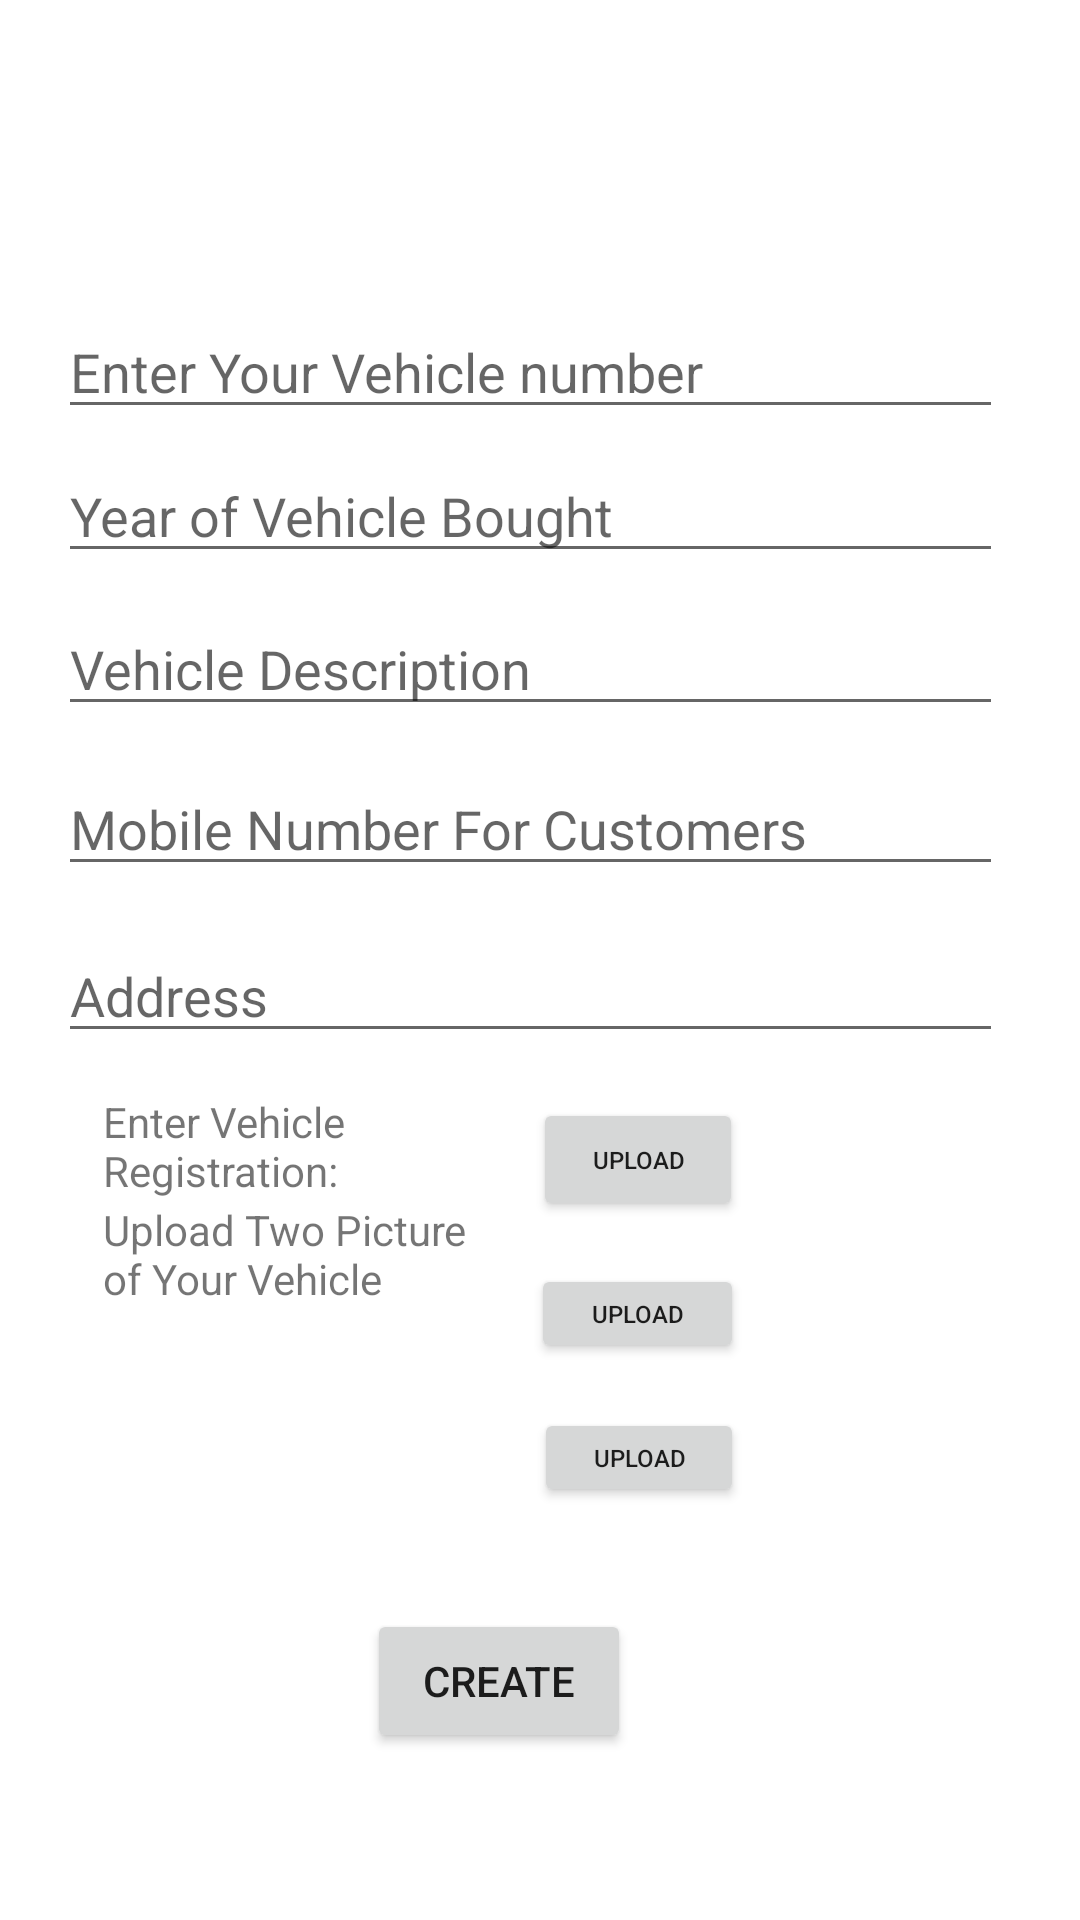

Android layout source for this screen:
<!-- AndroidManifest.xml: application theme Theme.H1 -->
<!-- res/layout/activity_upload_image.xml -->
<?xml version="1.0" encoding="utf-8"?>
<androidx.constraintlayout.widget.ConstraintLayout xmlns:android="http://schemas.android.com/apk/res/android"
    xmlns:app="http://schemas.android.com/apk/res-auto"
    xmlns:tools="http://schemas.android.com/tools"
    android:layout_width="match_parent"
    android:layout_height="match_parent"
    tools:context=".UploadImage">

    <ImageView
        android:id="@+id/imageView3"
        android:layout_width="72dp"
        android:layout_height="48dp"
        android:contentDescription="@string/image"
        app:layout_constraintBottom_toBottomOf="parent"
        app:layout_constraintEnd_toEndOf="parent"
        app:layout_constraintHorizontal_bias="0.294"
        app:layout_constraintStart_toEndOf="@+id/vehiclepic01"
        app:layout_constraintTop_toTopOf="parent"
        app:layout_constraintVertical_bias="0.78" />

    <ImageView
        android:id="@+id/imageView2"
        android:layout_width="72dp"
        android:layout_height="48dp"
        android:contentDescription="@string/image"
        app:layout_constraintBottom_toBottomOf="parent"
        app:layout_constraintEnd_toEndOf="parent"
        app:layout_constraintHorizontal_bias="0.294"
        app:layout_constraintStart_toEndOf="@+id/vehiclepic01"
        app:layout_constraintTop_toTopOf="parent"
        app:layout_constraintVertical_bias="0.693" />

    <EditText
        android:id="@+id/VehicleDescription"
        android:layout_width="wrap_content"
        android:layout_height="wrap_content"
        android:ems="15"
        android:hint="Vehicle Description"
        android:inputType="textMultiLine"
        app:layout_constraintBottom_toBottomOf="parent"
        app:layout_constraintHorizontal_bias="0.432"
        app:layout_constraintLeft_toLeftOf="parent"
        app:layout_constraintRight_toRightOf="parent"
        app:layout_constraintTop_toTopOf="parent"
        app:layout_constraintVertical_bias="0.335" />


    <EditText
        android:id="@+id/vehiclenumber"
        android:layout_width="wrap_content"
        android:layout_height="wrap_content"
        android:ems="15"
        android:hint="Enter Your Vehicle number"
        android:inputType="text"
        app:layout_constraintBottom_toBottomOf="parent"
        app:layout_constraintHorizontal_bias="0.432"
        app:layout_constraintLeft_toLeftOf="parent"
        app:layout_constraintRight_toRightOf="parent"
        app:layout_constraintTop_toTopOf="parent"
        app:layout_constraintVertical_bias="0.17" />

    <EditText
        android:id="@+id/vehicledate"
        android:layout_width="wrap_content"
        android:layout_height="wrap_content"
        android:ems="15"
        android:hint="Year of Vehicle Bought"
        android:inputType="date"
        app:layout_constraintBottom_toBottomOf="parent"
        app:layout_constraintHorizontal_bias="0.432"
        app:layout_constraintLeft_toLeftOf="parent"
        app:layout_constraintRight_toRightOf="parent"
        app:layout_constraintTop_toTopOf="parent"
        app:layout_constraintVertical_bias="0.25" />

    <Button
        android:id="@+id/create"
        android:layout_width="wrap_content"
        android:layout_height="wrap_content"
        android:text="Create"
        app:layout_constraintBottom_toBottomOf="parent"
        app:layout_constraintEnd_toEndOf="parent"
        app:layout_constraintHorizontal_bias="0.45"
        app:layout_constraintStart_toStartOf="parent"
        app:layout_constraintTop_toTopOf="parent"
        app:layout_constraintVertical_bias="0.906" />

    <TextView
        android:id="@+id/textView"
        android:layout_width="128dp"
        android:layout_height="44dp"
        android:layout_marginBottom="200dp"
        android:text="Upload Two Picture of Your Vehicle"
        app:layout_constraintBottom_toBottomOf="parent"
        app:layout_constraintHorizontal_bias="0.148"
        app:layout_constraintLeft_toLeftOf="parent"
        app:layout_constraintRight_toRightOf="parent"
        app:layout_constraintTop_toBottomOf="@+id/VehicleRegistration"
        app:layout_constraintVertical_bias="0.625" />

    <EditText
        android:id="@+id/inputMobile"
        android:layout_width="wrap_content"
        android:layout_height="wrap_content"
        android:ems="15"
        android:hint="Mobile Number For Customers"
        android:inputType="numberSigned"
        app:layout_constraintBottom_toBottomOf="parent"
        app:layout_constraintHorizontal_bias="0.432"
        app:layout_constraintLeft_toLeftOf="parent"
        app:layout_constraintRight_toRightOf="parent"
        app:layout_constraintTop_toTopOf="parent"
        app:layout_constraintVertical_bias="0.424" />

    <EditText
        android:id="@+id/inputAddress"
        android:layout_width="wrap_content"
        android:layout_height="wrap_content"
        android:ems="15"
        android:hint="Address"
        android:inputType="textMultiLine"
        app:layout_constraintBottom_toBottomOf="parent"
        app:layout_constraintHorizontal_bias="0.432"
        app:layout_constraintLeft_toLeftOf="parent"
        app:layout_constraintRight_toRightOf="parent"
        app:layout_constraintTop_toTopOf="parent"
        app:layout_constraintVertical_bias="0.517" />

    <TextView
        android:id="@+id/VehicleRegistration"
        android:layout_width="127dp"
        android:layout_height="43dp"
        android:text="Enter Vehicle Registration:"
        app:layout_constraintBottom_toBottomOf="parent"
        app:layout_constraintHorizontal_bias="0.147"
        app:layout_constraintLeft_toLeftOf="parent"
        app:layout_constraintRight_toRightOf="parent"
        app:layout_constraintTop_toTopOf="parent"
        app:layout_constraintVertical_bias="0.61" />

    <Button
        android:id="@+id/registrationpic"
        android:layout_width="70dp"
        android:layout_height="41dp"
        android:text="@string/upload"
        android:textSize="8sp"
        app:layout_constraintBottom_toBottomOf="parent"
        app:layout_constraintEnd_toEndOf="parent"
        app:layout_constraintHorizontal_bias="0.127"
        app:layout_constraintStart_toEndOf="@+id/VehicleRegistration"
        app:layout_constraintTop_toTopOf="parent"
        app:layout_constraintVertical_bias="0.611" />

    <Button
        android:id="@+id/vehiclepic01"
        android:layout_width="71dp"
        android:layout_height="33dp"
        android:text="@string/upload"
        android:textSize="8sp"
        app:layout_constraintBottom_toBottomOf="parent"
        app:layout_constraintEnd_toEndOf="parent"
        app:layout_constraintHorizontal_bias="0.117"
        app:layout_constraintStart_toEndOf="@+id/textView"
        app:layout_constraintTop_toTopOf="parent"
        app:layout_constraintVertical_bias="0.694" />

    <Button
        android:id="@+id/vehiclepic02"
        android:layout_width="70dp"
        android:layout_height="33dp"
        android:text="@string/upload"
        android:textSize="8sp"
        app:layout_constraintBottom_toBottomOf="parent"
        app:layout_constraintEnd_toEndOf="parent"
        app:layout_constraintHorizontal_bias="0.122"
        app:layout_constraintStart_toEndOf="@+id/textView"
        app:layout_constraintTop_toTopOf="parent"
        app:layout_constraintVertical_bias="0.773" />

    <ImageView
        android:id="@+id/imageView1"
        android:layout_width="72dp"
        android:layout_height="48dp"
        android:contentDescription="@string/image"
        app:layout_constraintBottom_toBottomOf="parent"
        app:layout_constraintEnd_toEndOf="parent"
        app:layout_constraintHorizontal_bias="0.294"
        app:layout_constraintStart_toEndOf="@+id/registrationpic"
        app:layout_constraintTop_toTopOf="parent"
        app:layout_constraintVertical_bias="0.614" />


</androidx.constraintlayout.widget.ConstraintLayout>
<!-- resources referenced by this layout -->
<resources>
  <string name="image">IMAGE</string>
  <string name="upload">upload</string>
  <style name="Theme.H1" parent="Theme.MaterialComponents.DayNight.NoActionBar">
          
          <item name="colorPrimary">@color/purple_500</item>
          <item name="colorPrimaryVariant">@color/purple_700</item>
          <item name="colorOnPrimary">@color/white</item>
          
          <item name="colorSecondary">@color/teal_200</item>
          <item name="colorSecondaryVariant">@color/teal_700</item>
          <item name="colorOnSecondary">@color/black</item>
          
          <item name="android:statusBarColor">?attr/colorPrimaryVariant</item>
          
      </style>
  <!-- not gathered from this repository: default colours our renderer supplied (Android Studio template values) -->
  <color name="purple_500">#FF6200EE</color>
  <color name="purple_700">#FF3700B3</color>
  <color name="teal_200">#FF03DAC5</color>
  <color name="teal_700">#FF018786</color>
  <color name="black">#FF000000</color>
  <color name="white">#FFFFFFFF</color>
</resources>
